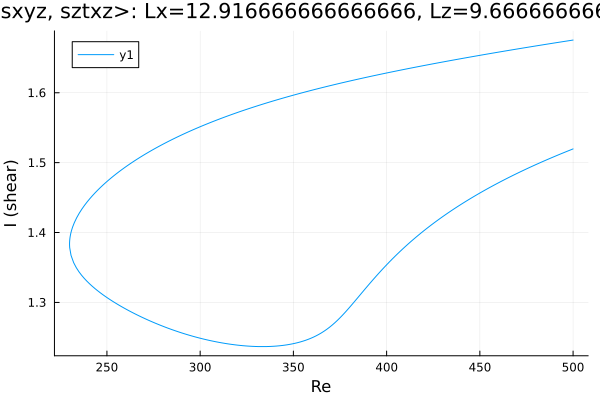

Source data for this figure (header and first rows):
Re, shear
500.0, 1.675
499.4, 1.675
498, 1.675
496.5, 1.674
495.1, 1.673
493.7, 1.673
492.3, 1.672
490.9, 1.672
489.5, 1.671
488.1, 1.67
486.6, 1.67
485.2, 1.669
483.8, 1.669
482.4, 1.668
481, 1.667
479.6, 1.667
478.2, 1.666
476.7, 1.666
475.3, 1.665
473.9, 1.664
472.5, 1.664
471.1, 1.663
469.7, 1.662
468.3, 1.662
466.8, 1.661
465.4, 1.661
464, 1.66
462.6, 1.659
461.2, 1.659
459.8, 1.658
458.4, 1.657
456.9, 1.657
455.5, 1.656
454.1, 1.655
452.7, 1.655
451.3, 1.654
449.9, 1.653
448.5, 1.653
447, 1.652
447, 1.652
445.6, 1.651
444.2, 1.651
442.8, 1.65
441.6, 1.65
440.2, 1.649
438.7, 1.648
437.3, 1.648
435.9, 1.647
434.5, 1.646
433.1, 1.645
431.7, 1.645
430.3, 1.644
428.8, 1.643
427.4, 1.643
426, 1.642
424.6, 1.641
423.2, 1.641
421.8, 1.64
420.4, 1.639
419, 1.638
... 394 more rows
